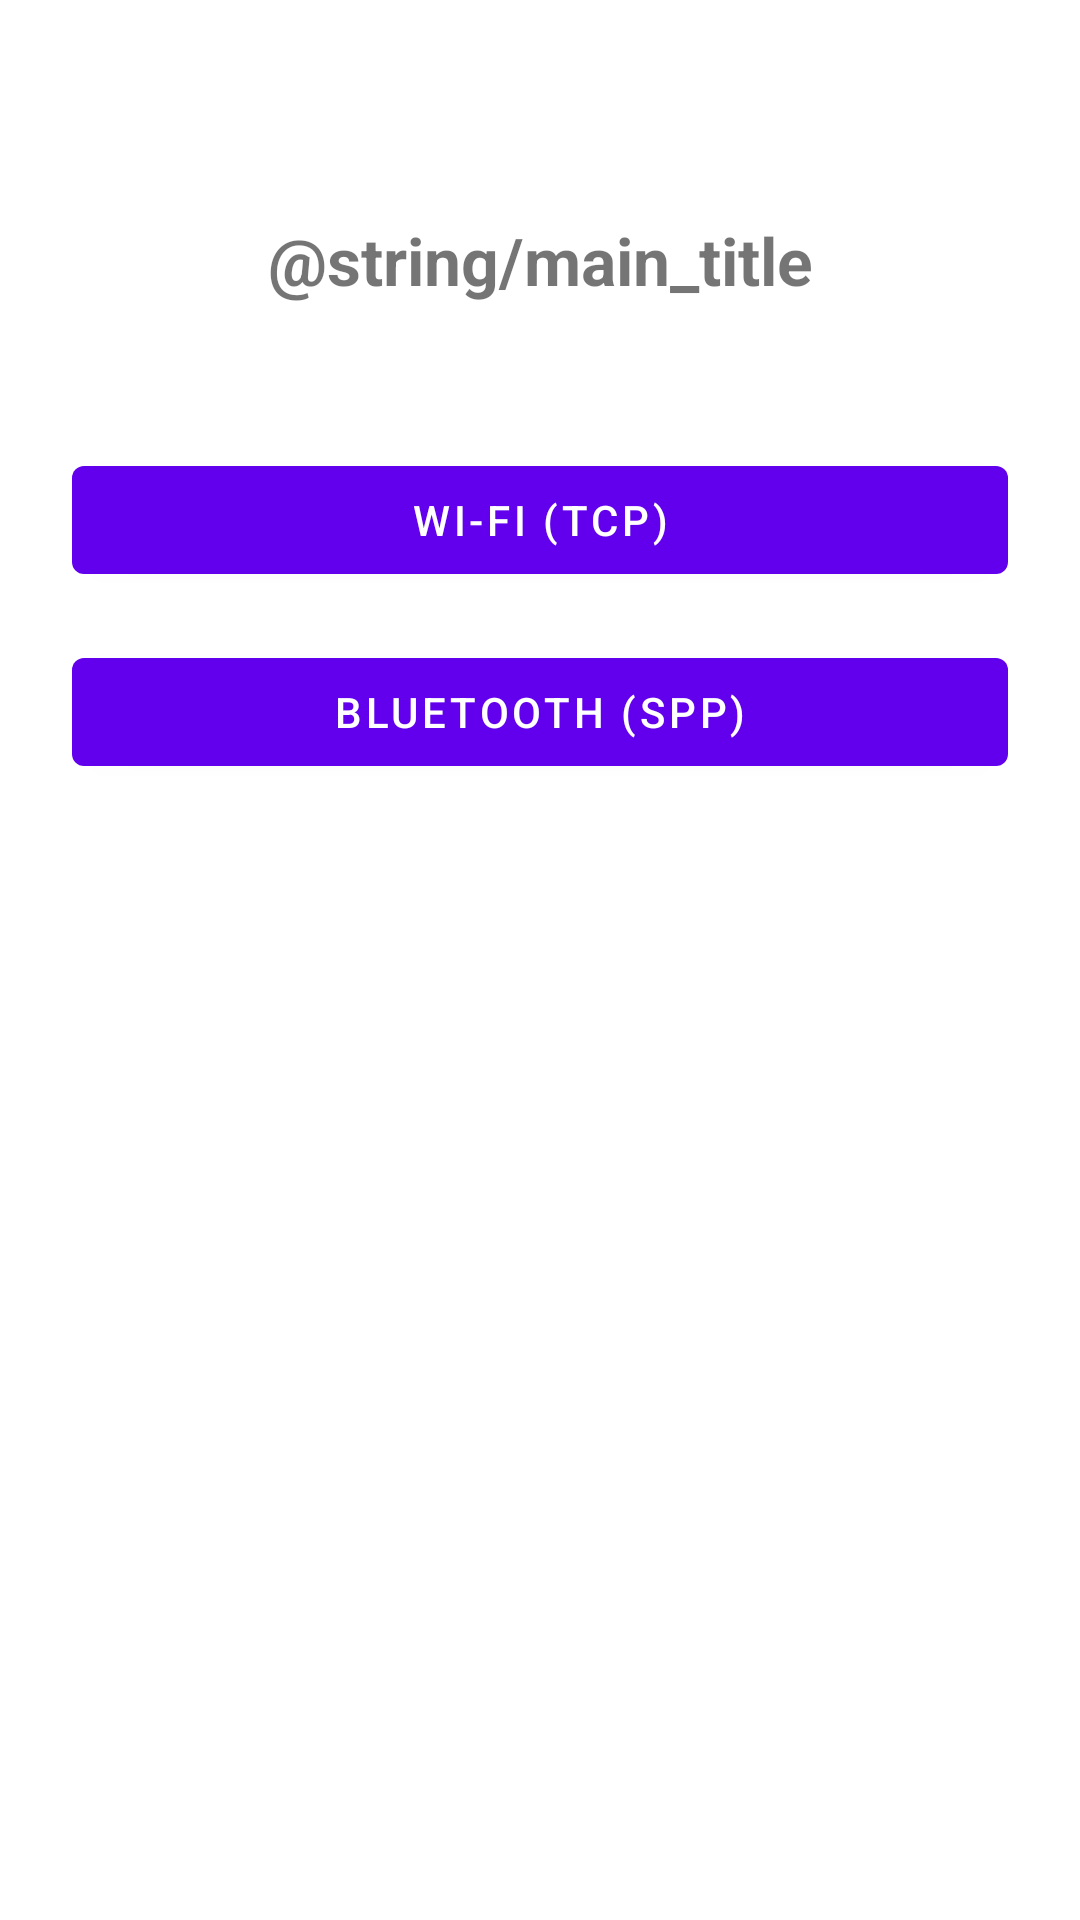

This screen was rendered from an Android layout file. Write that file and the resources it references.
<!-- AndroidManifest.xml: application theme Theme.ConnectApp -->
<!-- res/layout/activity_main.xml -->
<?xml version="1.0" encoding="utf-8"?>
<androidx.constraintlayout.widget.ConstraintLayout xmlns:android="http://schemas.android.com/apk/res/android"
    xmlns:app="http://schemas.android.com/apk/res-auto"
    xmlns:tools="http://schemas.android.com/tools"
    android:layout_width="match_parent"
    android:layout_height="match_parent"
    android:padding="24dp">

    <TextView
        android:id="@+id/tvTitle"
        android:layout_width="wrap_content"
        android:layout_height="wrap_content"
        android:layout_marginTop="48dp"
        android:text="@string/main_title"
        android:textSize="22sp"
        android:textStyle="bold"
        app:layout_constraintEnd_toEndOf="parent"
        app:layout_constraintStart_toStartOf="parent"
        app:layout_constraintTop_toTopOf="parent" />

    <com.google.android.material.button.MaterialButton
        android:id="@+id/btnWifi"
        android:layout_width="match_parent"
        android:layout_height="wrap_content"
        android:layout_marginTop="48dp"
        android:text="@string/btn_wifi"
        app:layout_constraintEnd_toEndOf="parent"
        app:layout_constraintStart_toStartOf="parent"
        app:layout_constraintTop_toBottomOf="@id/tvTitle"
        tools:ignore="MissingConstraints" />

    <com.google.android.material.button.MaterialButton
        android:id="@+id/btnBluetooth"
        android:layout_width="match_parent"
        android:layout_height="wrap_content"
        android:layout_marginTop="16dp"
        android:text="@string/btn_bluetooth"
        app:layout_constraintEnd_toEndOf="parent"
        app:layout_constraintStart_toStartOf="parent"
        app:layout_constraintTop_toBottomOf="@id/btnWifi" />

</androidx.constraintlayout.widget.ConstraintLayout>
<!-- resources referenced by this layout -->
<resources>
  <string name="btn_bluetooth">Bluetooth (SPP)</string>
  <string name="btn_wifi">Wi-Fi (TCP)</string>
  <style name="Theme.ConnectApp" parent="Theme.MaterialComponents.DayNight.DarkActionBar">
          <item name="colorPrimary">@color/purple_500</item>
          <item name="colorPrimaryVariant">@color/purple_700</item>
          <item name="colorOnPrimary">@color/white</item>
          <item name="colorSecondary">@color/teal_200</item>
          <item name="colorSecondaryVariant">@color/teal_700</item>
          <item name="colorOnSecondary">@color/black</item>
      </style>
  <!-- not gathered from this repository: default colours our renderer supplied (Android Studio template values) -->
  <color name="purple_500">#FF6200EE</color>
  <color name="purple_700">#FF3700B3</color>
  <color name="teal_200">#FF03DAC5</color>
  <color name="teal_700">#FF018786</color>
  <color name="black">#FF000000</color>
  <color name="white">#FFFFFFFF</color>
</resources>
